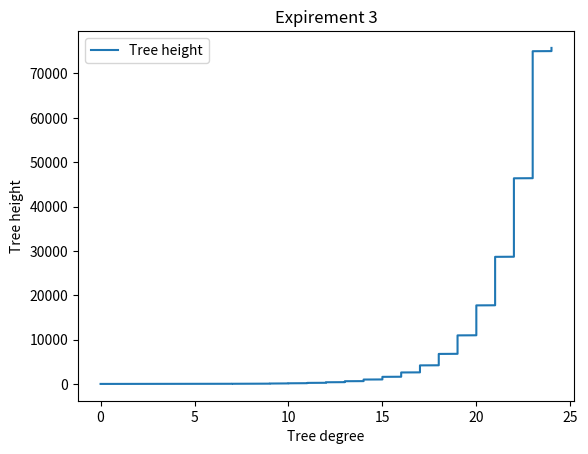

Python code for this plot:
import matplotlib.pyplot as plot
class iXC3Tree:
    def __init__(self):
        self.rootnode = None

    def get_degree(self):
        if self.rootnode == None:
            return 0
        else:
            return self.rootnode.degree

    def tree_height(self):
        if self.rootnode == None:
            return 0
        if self.rootnode.degree == 0:
            return 1
        else:
            f = []
            for child in self.rootnode.kids:
                f.append(self.tree_height2(child))
            return max(f) + 1

    def treeSize(self):
        size = 1
        if self.rootnode == None:
            return 0
        for child in self.rootnode.kids:
            if child != None:
                size += self.treeSize2(child)
        return size

    def tree_height2(self, node):
        if node == None:
            return 0
        if node.degree == 0:
            return 1
        else:
            f = []
            for child in node.kids:
                f.append(self.tree_height2(child))

        return max(f) + 1
    
    def treeSize2(self, node):
        size = 1
        if node == None:
            return 0
        for child in node.kids:
            if child != None:
                size += self.treeSize2(child)
        return size

    def complete(self):
        if self.rootnode is None:
            return True
        else:
            return self.rootnode.complete()

    def insert(self):
        if self.rootnode is None:
            self.rootnode = iXC3Node(0)
        else:
            if self.rootnode.complete():
                self.rootnode.increment_degree()
            self.rootnode.insert()

class iXC3Node:
    def __init__(self, degree):
        self.degree = degree
        self.kids = [None for i in range(degree)]
        self.pred = None
        if self.degree != 0:
            self.full = False
        else:
            self.full = True

    def increment_degree(self):
        self.degree += 1
        self.kids.append(None)
        self.update_full()

    def get_level(self):
        if self.pred is None:
            return 0
        return 1 + self.pred.get_level()
        

    def insert(self):
        for i in range(len(self.kids)):
            child = self.kids[i]
            if child == None:
                if i > 1:
                    degree = i - 1
                else:
                    degree = 0
                self.kids[i] = iXC3Node(degree)
                self.kids[i].pred = self
                self.update_full()
                return
            if not child.complete():
                child.insert()

    def complete(self):
        return self.full

    def update_full(self):
        p = self.full
        for child in self.kids:
            if(child == None or not child.complete()):
                self.full = False
                if(p != self.full and self.pred is not None):
                    self.pred.update_full()
                return
        self.full = True
        if(p != self.full and self.pred is not None):
            self.pred.update_full()







size_plot = []
def expirement_3():
    X = iXC3Tree()

    trees = []
    treesAll = []
    for i in range(1000):
        X.insert()
        
        size_plot.append(X.get_degree())
        trees.append(X.tree_height())
    
    treesAll.append(trees)
        
    return treesAll

def expirement_4():
    X = iXC3Tree()

    trees = []
    treesAll = []
    for i in range(1000):
        X.insert()
        
        size_plot.append(X.get_degree())
        trees.append(X.treeSize())
    
    treesAll.append(trees)
        
    return treesAll


times = expirement_4()

plot.plot(size_plot, times[0], label = "Tree height")

plot.ylabel("Tree height")
plot.xlabel("Tree degree")
plot.title("Expirement 3")
plot.legend()
plot.show()

# plot.plot(size_plot, times[0], label = "Tree degree vs tree size")

# plot.ylabel("Tree size")
# plot.xlabel("Tree degree")
# plot.title("Tree degree vs tree size")
# plot.legend()
# plot.show()